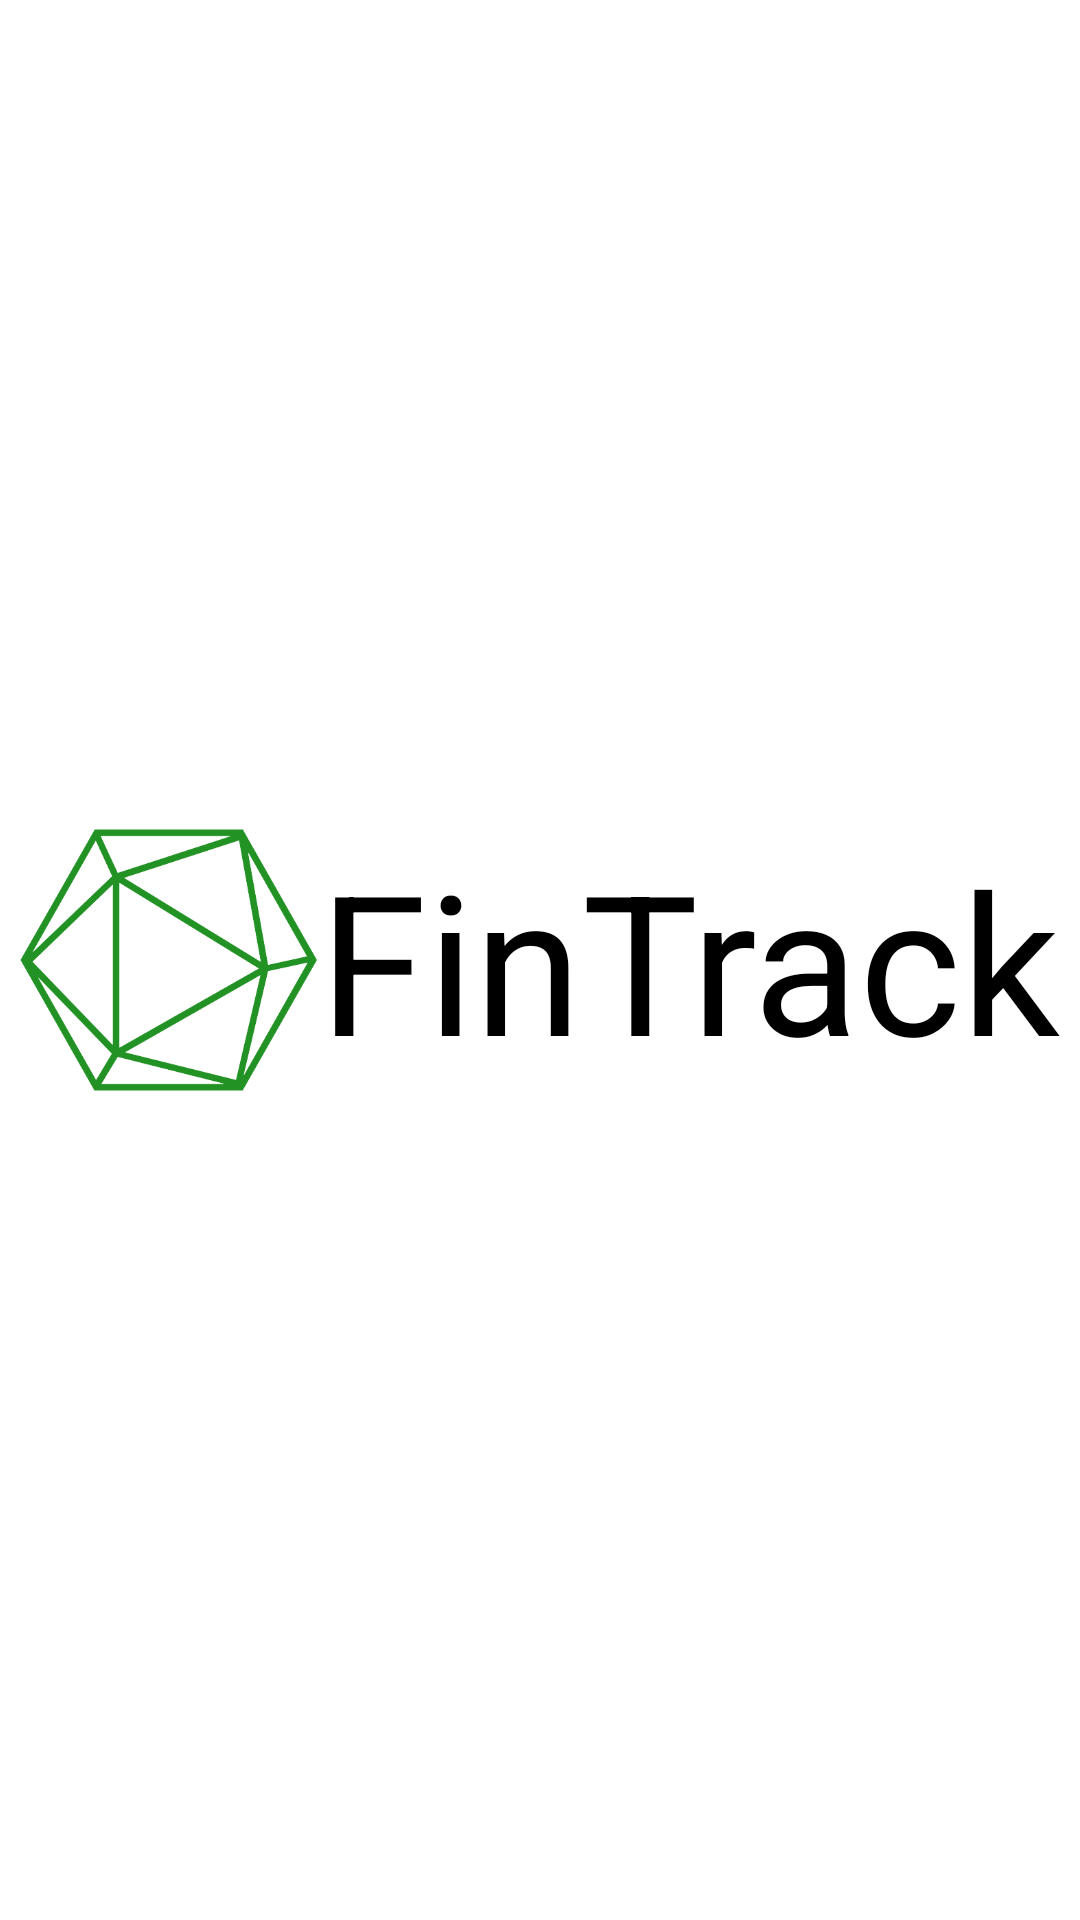

Android layout source for this screen:
<!-- AndroidManifest.xml: activity theme Theme.Demo.NoActionBar -->
<!-- res/layout/activity_splash.xml -->
<?xml version="1.0" encoding="utf-8"?>

<LinearLayout xmlns:android="http://schemas.android.com/apk/res/android"
    xmlns:tools="http://schemas.android.com/tools"
    android:layout_width="match_parent"
    android:layout_height="match_parent"
    tools:context=".Activity.SplashActivity"
    android:gravity="center"
    android:orientation="horizontal">

    <ImageView
        android:layout_width="100dp"
        android:layout_height="100dp"
        android:layout_gravity="center"
        android:src="@drawable/logo1" />

    <TextView
        android:layout_width="wrap_content"
        android:layout_height="wrap_content"
        android:text="FinTrack"
        android:textSize="65dp" />

</LinearLayout>
<!-- resources referenced by this layout -->
<resources>
  <!-- drawable logo1: png bitmap (drawable, 39312 bytes) -->
  <style name="Theme.Demo.NoActionBar">
          <item name="windowActionBar">false</item>
          <item name="windowNoTitle">true</item>
      </style>
</resources>
